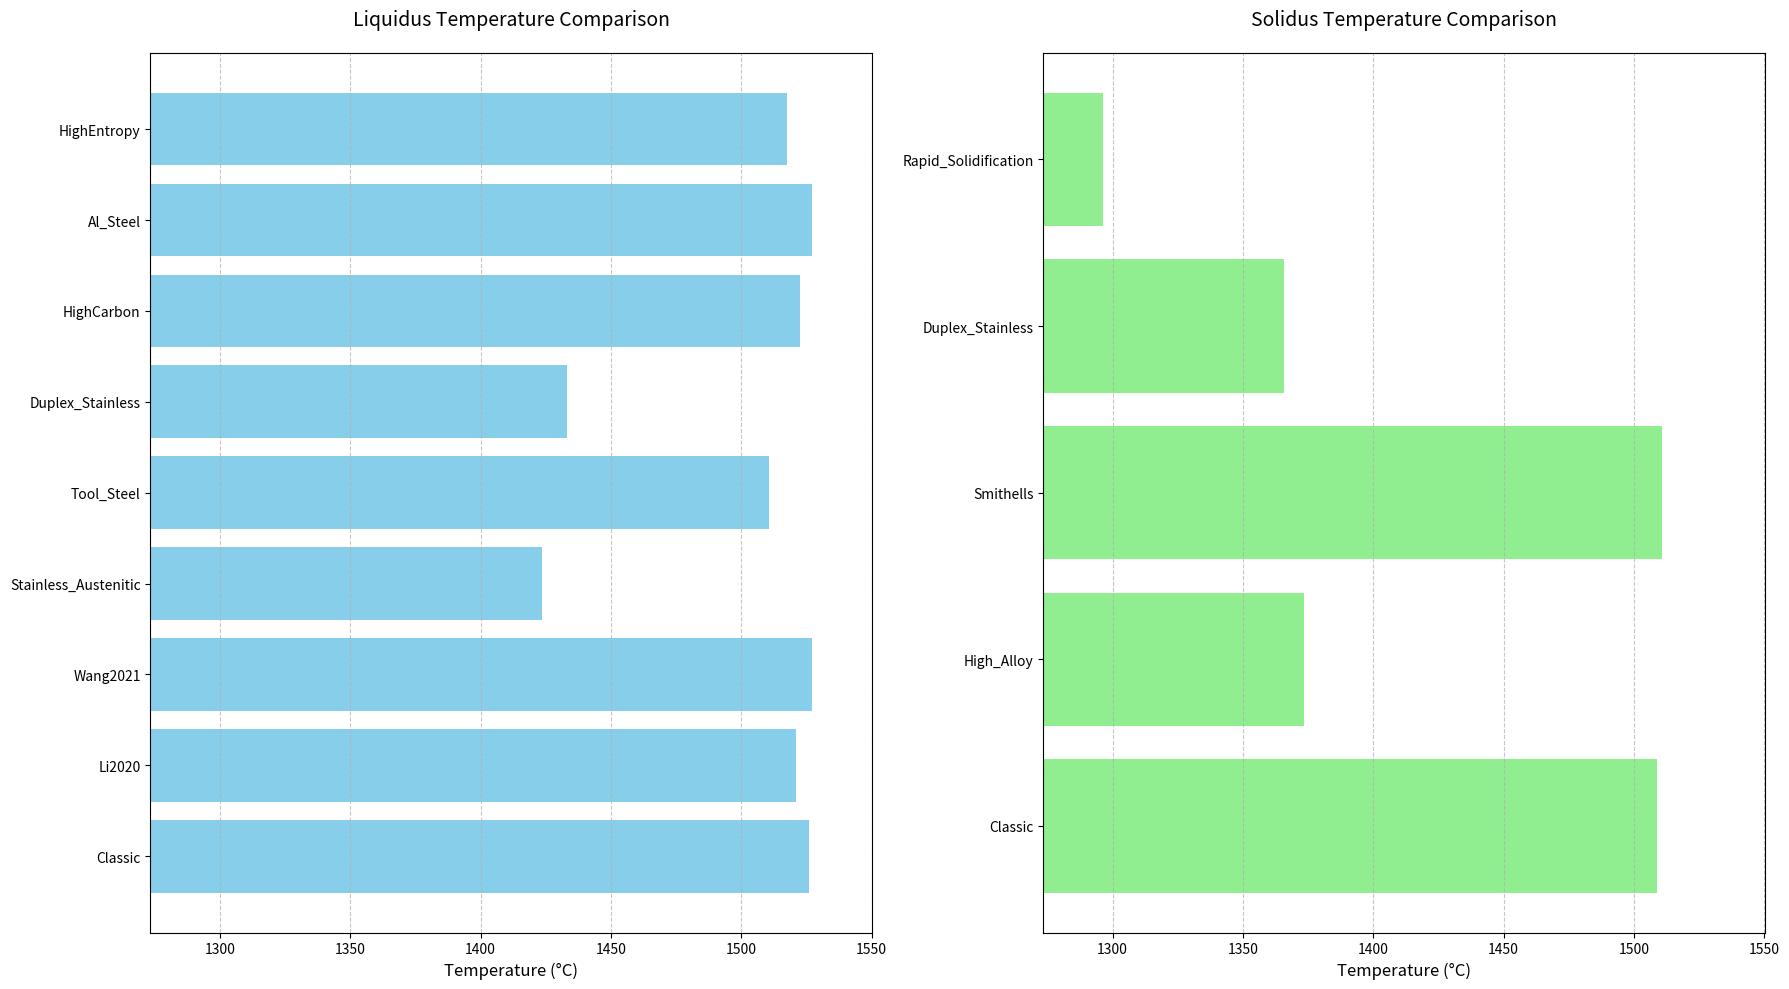
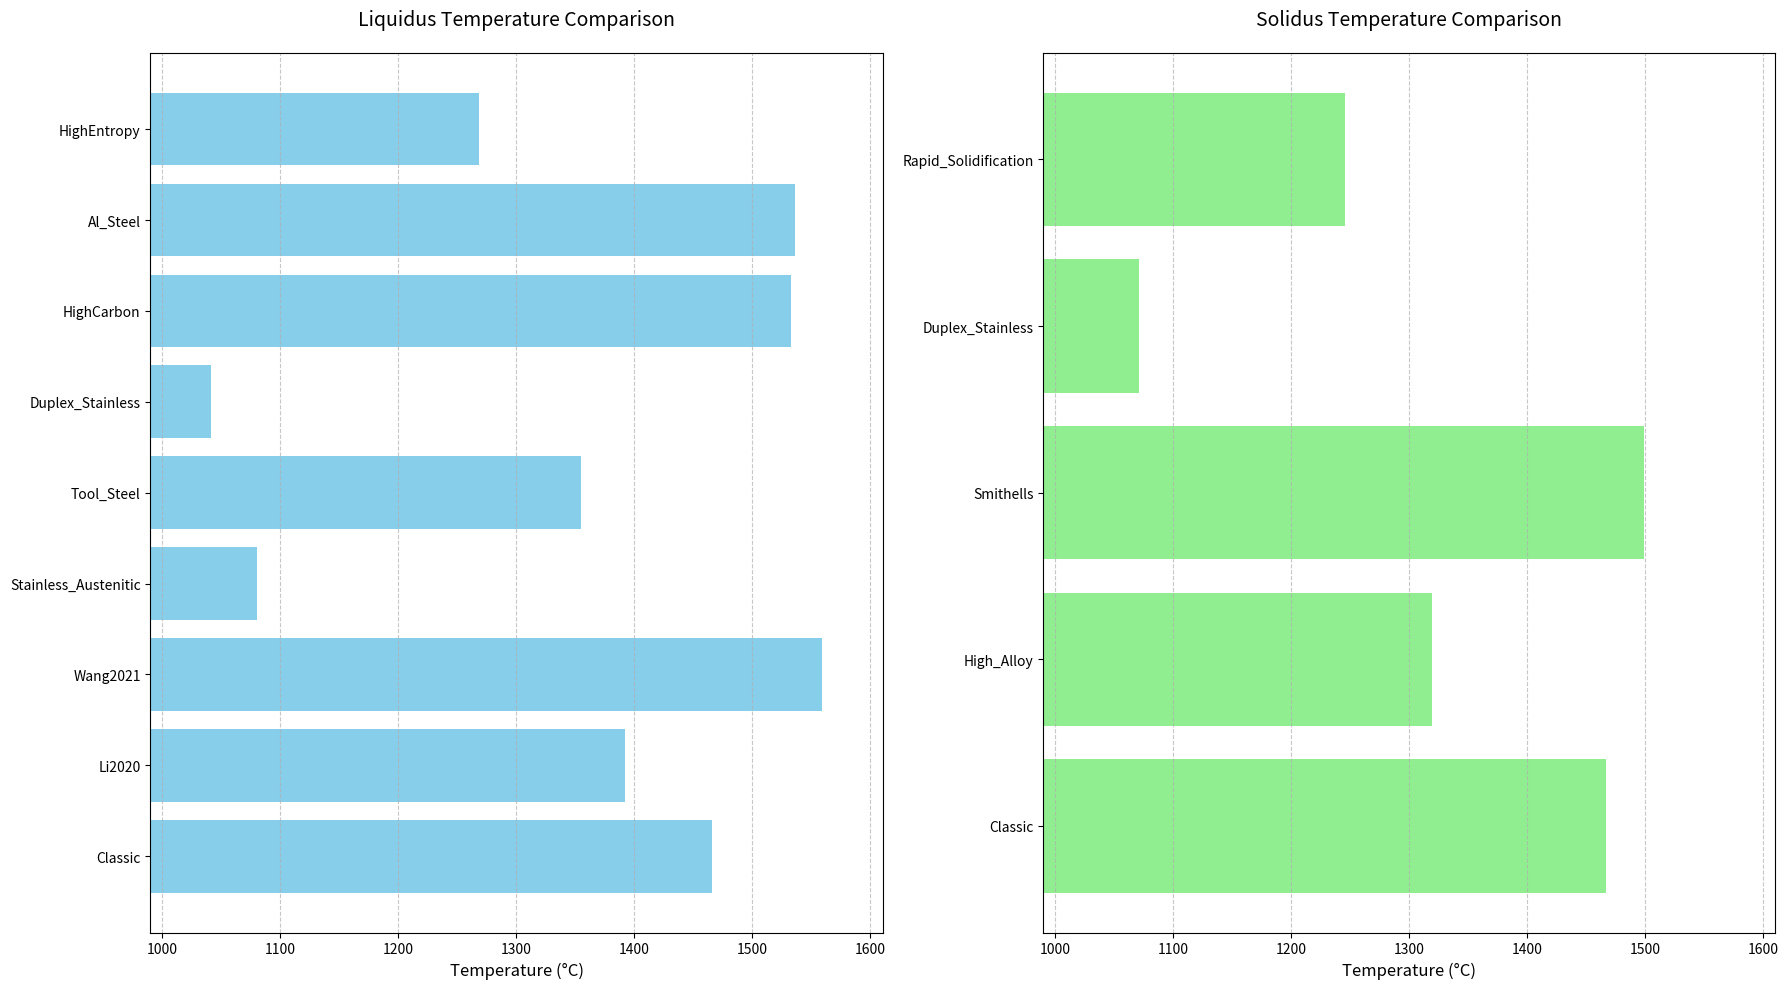
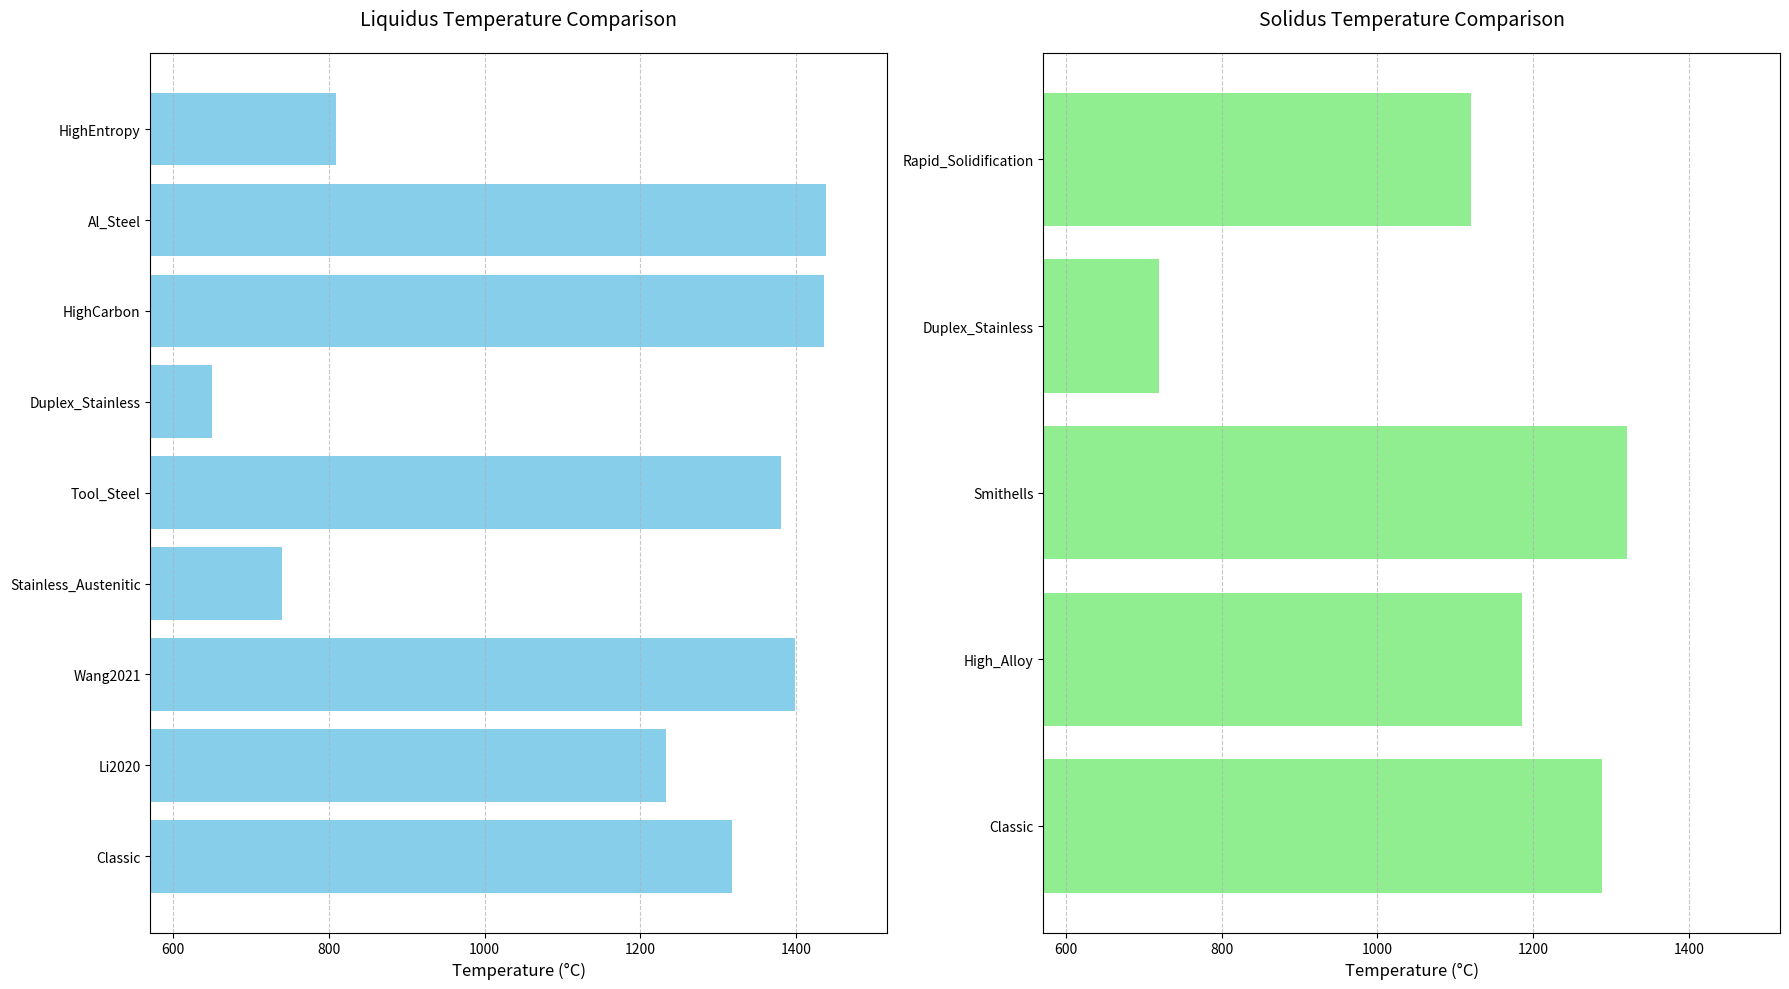

The matplotlib source for these figures, in order:
import matplotlib.pyplot as plt


def compute_temperatures(composition):
    """
    输入成分字典（例如：{'C': 0.1, 'Si': 0.2, ...}），返回不同公式的计算结果。
    支持的成分元素：C, Si, Mn, P, S, Ni, Cr, Mo, Cu, V, W, N, Al, Co, Fe等。
    """
    results = {"Liquidus": {}, "Solidus": {}}

    # 提取成分，缺失元素默认设为0
    def get_value(key):
        return composition.get(key, 0.0)

    # 常用元素提取
    C = get_value("C")
    Si = get_value("Si")
    Mn = get_value("Mn")
    P = get_value("P")
    S = get_value("S")
    Ni = get_value("Ni")
    Cr = get_value("Cr")
    Mo = get_value("Mo")
    Cu = get_value("Cu")
    V = get_value("V")
    W = get_value("W")
    N = get_value("N")
    Al = get_value("Al")
    Co = get_value("Co")
    Fe = get_value("Fe")

    # -------------------------- 液相线公式 --------------------------
    # 1. 经典公式（Mills & Cheng, 1996）
    results["Liquidus"]["Classic"] = (
        1538
        - 65 * C
        - 8 * Si
        - 5 * Mn
        - 30 * P
        - 25 * S
        - 4 * Ni
        - 2 * Mo
        - 2 * Cr
        - 4 * Cu
    )

    # 2. Li et al. (2020) 多元回归模型
    results["Liquidus"]["Li2020"] = (
        1535
        - 68 * C
        - 7.5 * Si
        - 6.2 * Mn
        - 28 * P
        - 22 * S
        - 5.1 * Cr
        - 3.8 * Ni
        - 3.0 * Mo
        - 1.9 * V
    )

    # 3. Wang et al. (2021) 机器学习辅助公式
    results["Liquidus"]["Wang2021"] = (
        1538 - 65 * C - 8 * Si - 5 * Mn + 0.5 * (Cr * Mo) - 2 * Ni
    )

    # 4. 奥氏体不锈钢公式（Ueshima et al.）
    results["Liquidus"]["Stainless_Austenitic"] = (
        1440 - 12 * Cr - 8 * Ni - 18 * Mo - 15 * Mn - 35 * C
    )

    # 5. 工具钢公式（Zhang et al., 2017）
    results["Liquidus"]["Tool_Steel"] = 1520 - 70 * C - 7 * Cr - 5 * V - 4 * W - 3 * Mo

    # 6. 双相不锈钢公式 (Sieurin et al., 2005)
    results["Liquidus"]["Duplex_Stainless"] = (
        1450 - 12 * Cr - 13 * Ni - 15 * Mn - 34 * C - 20 * Mo - 120 * N
    )

    # 7. 高碳钢公式 (Ohnaka, 1986)
    results["Liquidus"]["HighCarbon"] = (
        1536 - 90 * C - 8 * Si - 5 * Mn - 30 * P - 25 * S
    )

    # 8. 含铝钢公式 (Kubaschewski-Alcock, 1979)
    results["Liquidus"]["Al_Steel"] = (
        1538 - 65 * C - 8 * Si - 5 * Mn - 30 * P - 25 * S - 1.5 * Al
    )

    # 9. 高熵合金近似公式 (Guo et al., 2018)
    results["Liquidus"]["HighEntropy"] = (
        0.2 * (1538 - 65 * C)
        + 0.2 * (1495 - 30 * Co)
        + 0.2 * (1455 - 40 * Ni)
        + 0.2 * (1910 - 50 * Cr)
        + 0.2 * (1246 - 60 * Mn)
    )

    # -------------------------- 固相线公式 --------------------------
    # 1. 经典固相线公式（Mills & Cheng, 1996）
    results["Solidus"]["Classic"] = (
        1538
        - 200 * C
        - 12.3 * Si
        - 6.8 * Mn
        - 124 * P
        - 183 * S
        - 4.3 * Ni
        - 4.1 * Mo
        - 1.4 * Cr
        - 4.1 * Cu
    )

    # 2. 高合金钢近似公式
    results["Solidus"]["High_Alloy"] = 0.9 * results["Liquidus"]["Classic"]

    # 3. Smithells高合金钢公式 (1992)
    results["Solidus"]["Smithells"] = (
        1538 - 200 * C - 12.3 * Si - 6.8 * Mn - 183 * S - 4.1 * Ni - 4.1 * Mo
    )

    # 4. 双相不锈钢固相线 (Charles et al., 2010)
    results["Solidus"]["Duplex_Stainless"] = (
        1380 - 10 * Cr - 8 * Ni - 15 * Mn - 25 * C - 12 * Mo - 80 * N
    )

    # 5. 快速凝固合金模型 (Jones, 1982)
    results["Solidus"]["Rapid_Solidification"] = 0.85 * results["Liquidus"][
        "Classic"
    ] - 50 * (C**2)

    return results


def plot_temperature_comparison(results):
    """绘制横向柱状图对比不同公式的温度预测"""
    plt.figure(figsize=(18, 10))

    # 液相线绘图
    plt.subplot(1, 2, 1)
    liquids = results["Liquidus"]
    plt.barh(list(liquids.keys()), list(liquids.values()), color="skyblue")
    plt.title("Liquidus Temperature Comparison", fontsize=14, pad=20)
    plt.xlabel("Temperature (°C)", fontsize=12)
    plt.grid(axis="x", linestyle="--", alpha=0.7)

    # 固相线绘图
    plt.subplot(1, 2, 2)
    solids = results["Solidus"]
    plt.barh(list(solids.keys()), list(solids.values()), color="lightgreen")
    plt.title("Solidus Temperature Comparison", fontsize=14, pad=20)
    plt.xlabel("Temperature (°C)", fontsize=12)
    plt.grid(axis="x", linestyle="--", alpha=0.7)

    # 统一坐标轴范围
    all_temps = list(liquids.values()) + list(solids.values())
    margin = 0.1 * (max(all_temps) - min(all_temps))
    plt.subplot(1, 2, 1).set_xlim(min(all_temps) - margin, max(all_temps) + margin)
    plt.subplot(1, 2, 2).set_xlim(min(all_temps) - margin, max(all_temps) + margin)

    plt.tight_layout()
    plt.show()


# -------------------------- 示例用法 --------------------------
if __name__ == "__main__":
    # 示例1：低碳钢
    composition1 = {
        "C": 0.1,
        "Si": 0.2,
        "Mn": 0.5,
        "P": 0.01,
        "S": 0.005,
        "Cr": 0.3,
        "Ni": 0.1,
        "Mo": 0.05,
    }
    results1 = compute_temperatures(composition1)
    plot_temperature_comparison(results1)

    # 示例2：双相不锈钢
    composition2 = {"C": 0.03, "Cr": 22, "Ni": 5, "Mo": 3, "N": 0.15}
    results2 = compute_temperatures(composition2)
    plot_temperature_comparison(results2)

    # 示例3：高熵合金
    composition3 = {"Fe": 20, "Co": 20, "Ni": 20, "Cr": 20, "Mn": 20}
    results3 = compute_temperatures(composition3)
    plot_temperature_comparison(results3)
